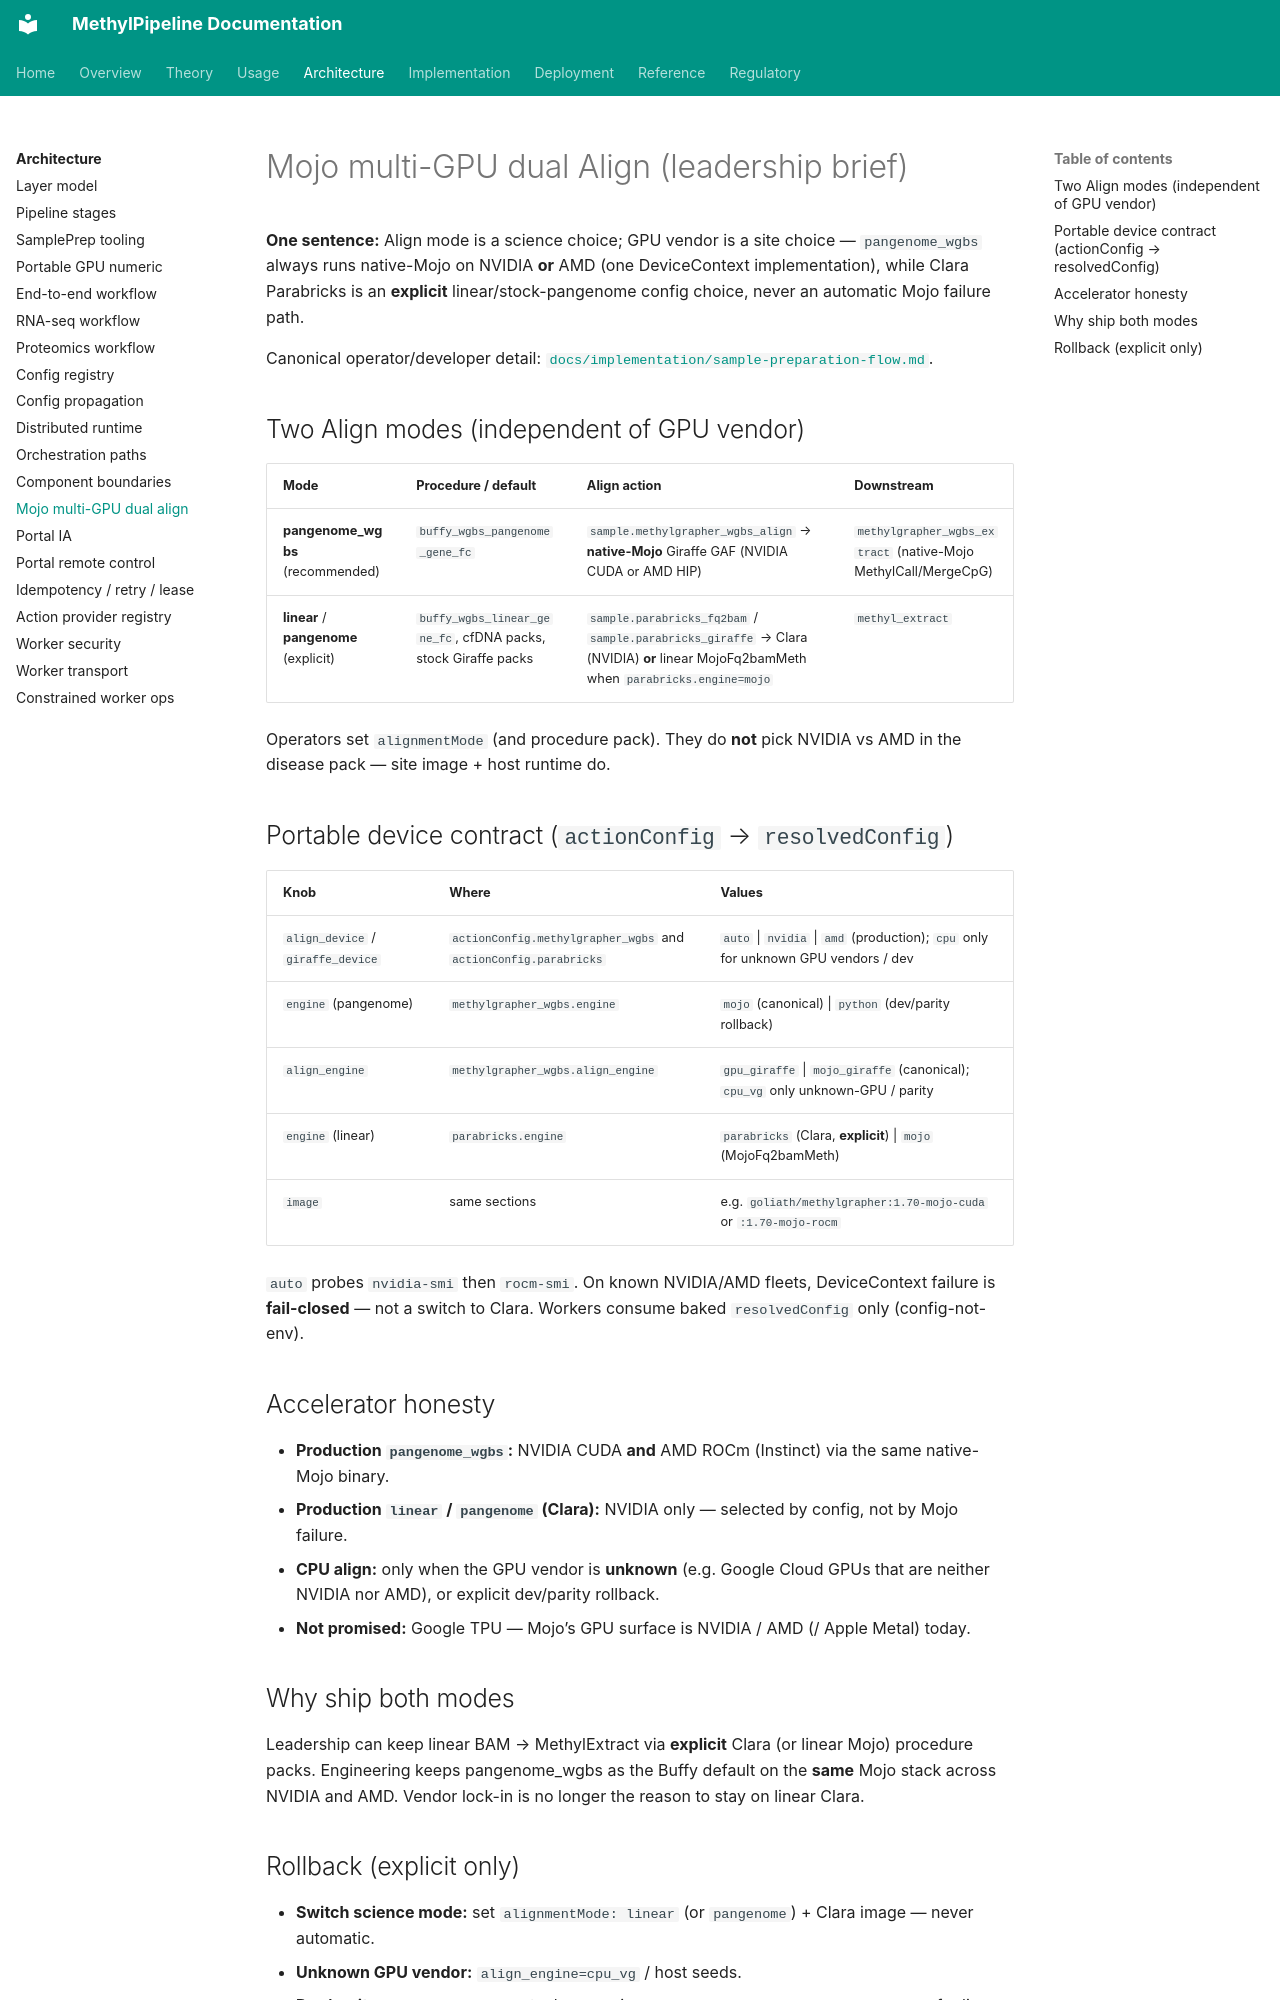

repository: Goliath-Research/GoliathWorkflow · page: architecture/mojo-multi-gpu-dual-align/index.html · generator: mkdocs

# Mojo multi-GPU dual Align (leadership brief)

**One sentence:** Align mode is a science choice; GPU vendor is a site choice — `pangenome_wgbs` always runs native-Mojo on NVIDIA **or** AMD (one DeviceContext implementation), while Clara Parabricks is an **explicit** linear/stock-pangenome config choice, never an automatic Mojo failure path.

Canonical operator/developer detail: [`docs/implementation/sample-preparation-flow.md`](../implementation/sample-preparation-flow.md).

## Two Align modes (independent of GPU vendor)

| Mode | Procedure / default | Align action | Downstream |
|------|---------------------|--------------|------------|
| **pangenome_wgbs** (recommended) | `buffy_wgbs_pangenome_gene_fc` | `sample.methylgrapher_wgbs_align` → **native-Mojo** Giraffe GAF (NVIDIA CUDA or AMD HIP) | `methylgrapher_wgbs_extract` (native-Mojo MethylCall/MergeCpG) |
| **linear** / **pangenome** (explicit) | `buffy_wgbs_linear_gene_fc`, cfDNA packs, stock Giraffe packs | `sample.parabricks_fq2bam` / `sample.parabricks_giraffe` → Clara (NVIDIA) **or** linear MojoFq2bamMeth when `parabricks.engine=mojo` | `methyl_extract` |

Operators set `alignmentMode` (and procedure pack). They do **not** pick NVIDIA vs AMD in the disease pack — site image + host runtime do.

## Portable device contract (`actionConfig` → `resolvedConfig`)

| Knob | Where | Values |
|------|-------|--------|
| `align_device` / `giraffe_device` | `actionConfig.methylgrapher_wgbs` and `actionConfig.parabricks` | `auto` \| `nvidia` \| `amd` (production); `cpu` only for unknown GPU vendors / dev |
| `engine` (pangenome) | `methylgrapher_wgbs.engine` | `mojo` (canonical) \| `python` (dev/parity rollback) |
| `align_engine` | `methylgrapher_wgbs.align_engine` | `gpu_giraffe` \| `mojo_giraffe` (canonical); `cpu_vg` only unknown-GPU / parity |
| `engine` (linear) | `parabricks.engine` | `parabricks` (Clara, **explicit**) \| `mojo` (MojoFq2bamMeth) |
| `image` | same sections | e.g. `goliath/methylgrapher:1.70-mojo-cuda` or `:1.70-mojo-rocm` |

`auto` probes `nvidia-smi` then `rocm-smi`. On known NVIDIA/AMD fleets, DeviceContext failure is **fail-closed** — not a switch to Clara. Workers consume baked `resolvedConfig` only (config-not-env).

## Accelerator honesty

- **Production `pangenome_wgbs`:** NVIDIA CUDA **and** AMD ROCm (Instinct) via the same native-Mojo binary.
- **Production `linear` / `pangenome` (Clara):** NVIDIA only — selected by config, not by Mojo failure.
- **CPU align:** only when the GPU vendor is **unknown** (e.g. Google Cloud GPUs that are neither NVIDIA nor AMD), or explicit dev/parity rollback.
- **Not promised:** Google TPU — Mojo’s GPU surface is NVIDIA / AMD (/ Apple Metal) today.

## Why ship both modes

Leadership can keep linear BAM → MethylExtract via **explicit** Clara (or linear Mojo) procedure packs. Engineering keeps pangenome_wgbs as the Buffy default on the **same** Mojo stack across NVIDIA and AMD. Vendor lock-in is no longer the reason to stay on linear Clara.
